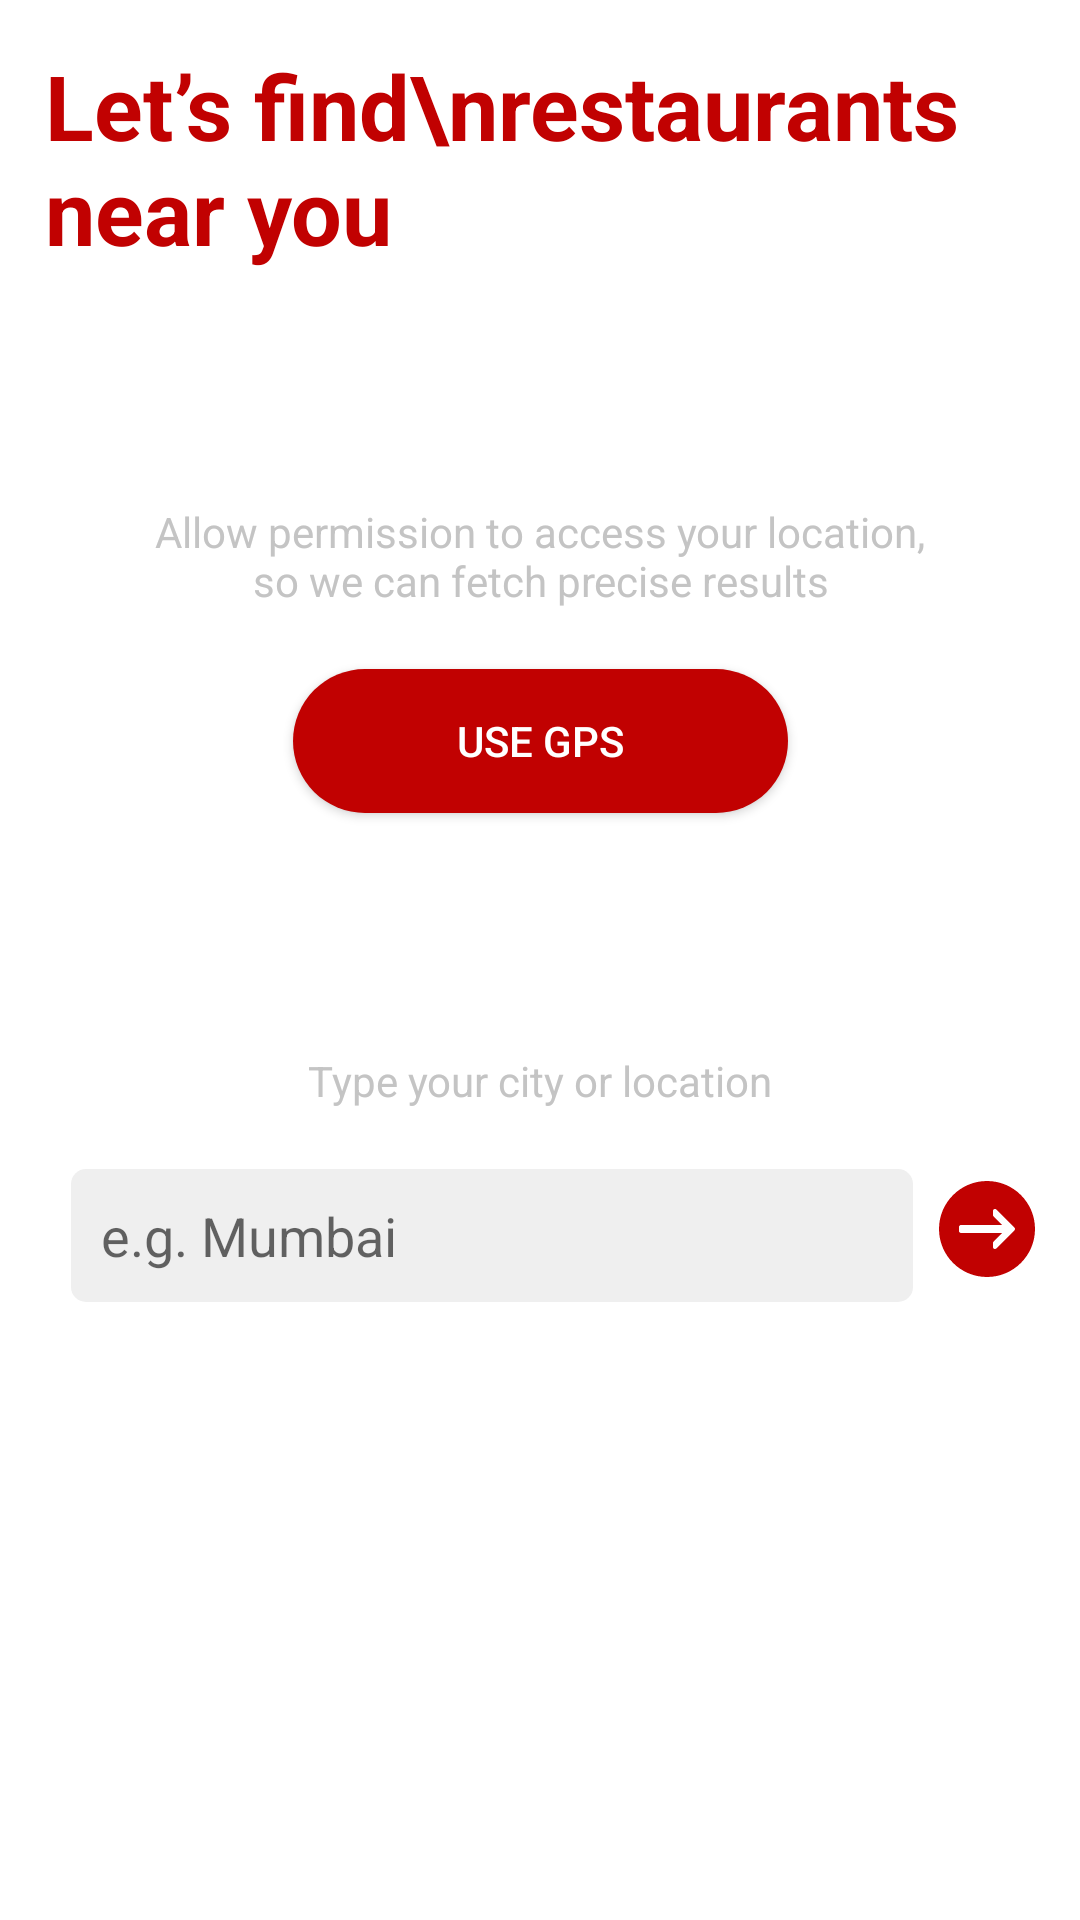

This screen was rendered from an Android layout file. Write that file and the resources it references.
<!-- AndroidManifest.xml: application theme AppTheme -->
<!-- res/layout/activity_main.xml -->
<?xml version="1.0" encoding="utf-8"?>
<androidx.constraintlayout.widget.ConstraintLayout xmlns:android="http://schemas.android.com/apk/res/android"
    xmlns:app="http://schemas.android.com/apk/res-auto"
    xmlns:tools="http://schemas.android.com/tools"
    android:id="@+id/mainLayout"
    android:layout_width="match_parent"
    android:layout_height="match_parent"
    android:background="@color/white"
    android:padding="15dp"
    tools:context=".MainActivity">

    <TextView
        style="@style/TextAppearance.AppCompat.Large"
        android:layout_width="0dp"
        android:layout_height="wrap_content"
        android:text="Let’s find\nrestaurants near you"
        android:textColor="@color/colorAccent"
        android:textSize="30sp"
        android:textStyle="bold"
        app:layout_constraintEnd_toEndOf="parent"
        app:layout_constraintStart_toStartOf="parent"
        app:layout_constraintTop_toTopOf="parent" />

    <androidx.constraintlayout.widget.Guideline
        android:id="@+id/guideline1"
        android:layout_width="match_parent"
        android:layout_height="wrap_content"
        android:orientation="horizontal"
        app:layout_constraintGuide_percent="0.25" />

    <TextView
        android:id="@+id/textView1"
        style="@style/TextAppearance.AppCompat.Small"
        android:layout_width="0dp"
        android:layout_height="wrap_content"
        android:gravity="center"
        android:text="Allow permission to access your location, so we can fetch precise results"
        android:textColor="@color/light_grey"
        app:layout_constraintEnd_toEndOf="parent"
        app:layout_constraintStart_toStartOf="parent"
        app:layout_constraintTop_toBottomOf="@id/guideline1"
        app:layout_constraintWidth_percent="0.8" />


    <Button
        android:id="@+id/useGPSBtn"
        android:layout_width="0dp"
        android:layout_height="wrap_content"
        android:layout_marginTop="20dp"
        android:background="@drawable/button_bg"
        android:text="USE GPS"
        android:textColor="@color/white"
        app:layout_constraintEnd_toEndOf="parent"
        app:layout_constraintStart_toStartOf="parent"
        app:layout_constraintTop_toBottomOf="@id/textView1"
        app:layout_constraintWidth_percent="0.5" />

    <androidx.constraintlayout.widget.Guideline
        android:id="@+id/guideline2"
        android:layout_width="match_parent"
        android:layout_height="wrap_content"
        android:orientation="horizontal"
        app:layout_constraintGuide_percent="0.55" />

    <TextView
        android:id="@+id/textView2"
        style="@style/TextAppearance.AppCompat.Small"
        android:layout_width="0dp"
        android:layout_height="wrap_content"
        android:gravity="center"
        android:text="Type your city or location"
        android:textColor="@color/light_grey"
        app:layout_constraintEnd_toEndOf="parent"
        app:layout_constraintStart_toStartOf="parent"
        app:layout_constraintTop_toBottomOf="@id/guideline2"
        app:layout_constraintWidth_percent="0.8" />

    <EditText
        android:id="@+id/cityEt"
        android:layout_width="0dp"
        android:layout_height="wrap_content"
        android:layout_marginTop="20dp"
        android:background="@drawable/edit_text_bg"
        android:hint="e.g. Mumbai"
        android:padding="10dp"
        app:layout_constraintEnd_toStartOf="@id/goBtn"
        app:layout_constraintStart_toStartOf="parent"
        app:layout_constraintTop_toBottomOf="@id/textView2"
        app:layout_constraintWidth_percent="0.85"
        tools:text="Mumbai" />

    <androidx.appcompat.widget.AppCompatImageView
        android:id="@+id/goBtn"
        android:layout_width="wrap_content"
        android:layout_height="wrap_content"
        android:layout_marginTop="24dp"
        android:src="@drawable/ic_arrow_go"
        app:layout_constraintEnd_toEndOf="parent"
        app:layout_constraintTop_toBottomOf="@id/textView2" />

    <androidx.appcompat.widget.AppCompatImageView
        android:id="@+id/textView"
        android:layout_width="100dp"
        android:layout_height="wrap_content"
        android:text="Hello World!"
        android:visibility="gone"
        app:layout_constraintBottom_toBottomOf="parent"
        app:layout_constraintLeft_toLeftOf="parent"
        app:layout_constraintRight_toRightOf="parent"
        app:layout_constraintTop_toTopOf="parent" />

    <ProgressBar
        android:id="@+id/progressBar"
        android:layout_width="wrap_content"
        android:layout_height="wrap_content"
        android:visibility="gone"
        app:layout_constraintBottom_toBottomOf="parent"
        app:layout_constraintEnd_toEndOf="parent"
        app:layout_constraintStart_toStartOf="parent"
        app:layout_constraintTop_toTopOf="parent" />
</androidx.constraintlayout.widget.ConstraintLayout>
<!-- resources referenced by this layout -->
<resources>
  <color name="colorAccent">#c10101</color>
  <color name="light_grey">#c4c4c4</color>
  <color name="white">#ffffff</color>
  <!-- drawable button_bg (drawable) -->
  <?xml version="1.0" encoding="utf-8"?>
  <shape xmlns:android="http://schemas.android.com/apk/res/android">
  
      <solid android:color="@color/colorAccent" />
  
      <corners android:radius="25dp" />
  
  </shape>
  <!-- drawable edit_text_bg (drawable) -->
  <?xml version="1.0" encoding="utf-8"?>
  <shape xmlns:android="http://schemas.android.com/apk/res/android">
  
      <solid android:color="#efefef" />
  
      <corners android:radius="5dp" />
  
  </shape>
  <!-- drawable ic_arrow_go (drawable) -->
  <vector xmlns:android="http://schemas.android.com/apk/res/android"
      android:width="32dp"
      android:height="32dp"
      android:viewportWidth="512"
      android:viewportHeight="512">
      <path
          android:fillColor="@color/colorAccent"
          android:pathData="M256,0C114.844,0 0,114.844 0,256s114.844,256 256,256s256,-114.844 256,-256S397.156,0 256,0zM402.208,263.542l-96,96c-2.042,2.042 -4.771,3.125 -7.542,3.125c-1.375,0 -2.76,-0.26 -4.083,-0.813c-3.99,-1.646 -6.583,-5.542 -6.583,-9.854v-21.333c0,-2.833 1.125,-5.542 3.125,-7.542l45.792,-45.792H117.333c-5.896,0 -10.667,-4.771 -10.667,-10.667v-21.333c0,-5.896 4.771,-10.667 10.667,-10.667h219.583l-45.792,-45.792c-2,-2 -3.125,-4.708 -3.125,-7.542V160c0,-4.313 2.594,-8.208 6.583,-9.854c4,-1.667 8.573,-0.74 11.625,2.313l96,96C406.375,252.625 406.375,259.375 402.208,263.542z" />
  </vector>
  <style name="AppTheme" parent="Theme.AppCompat.Light.DarkActionBar">
          
          <item name="android:windowContentTransitions">true</item>
          <item name="colorPrimary">@color/colorPrimary</item>
          <item name="colorPrimaryDark">@color/colorPrimaryDark</item>
          <item name="colorAccent">@color/colorAccent</item>
      </style>
  <color name="colorPrimary">#6200EE</color>
  <color name="colorPrimaryDark">#870000</color>
</resources>
